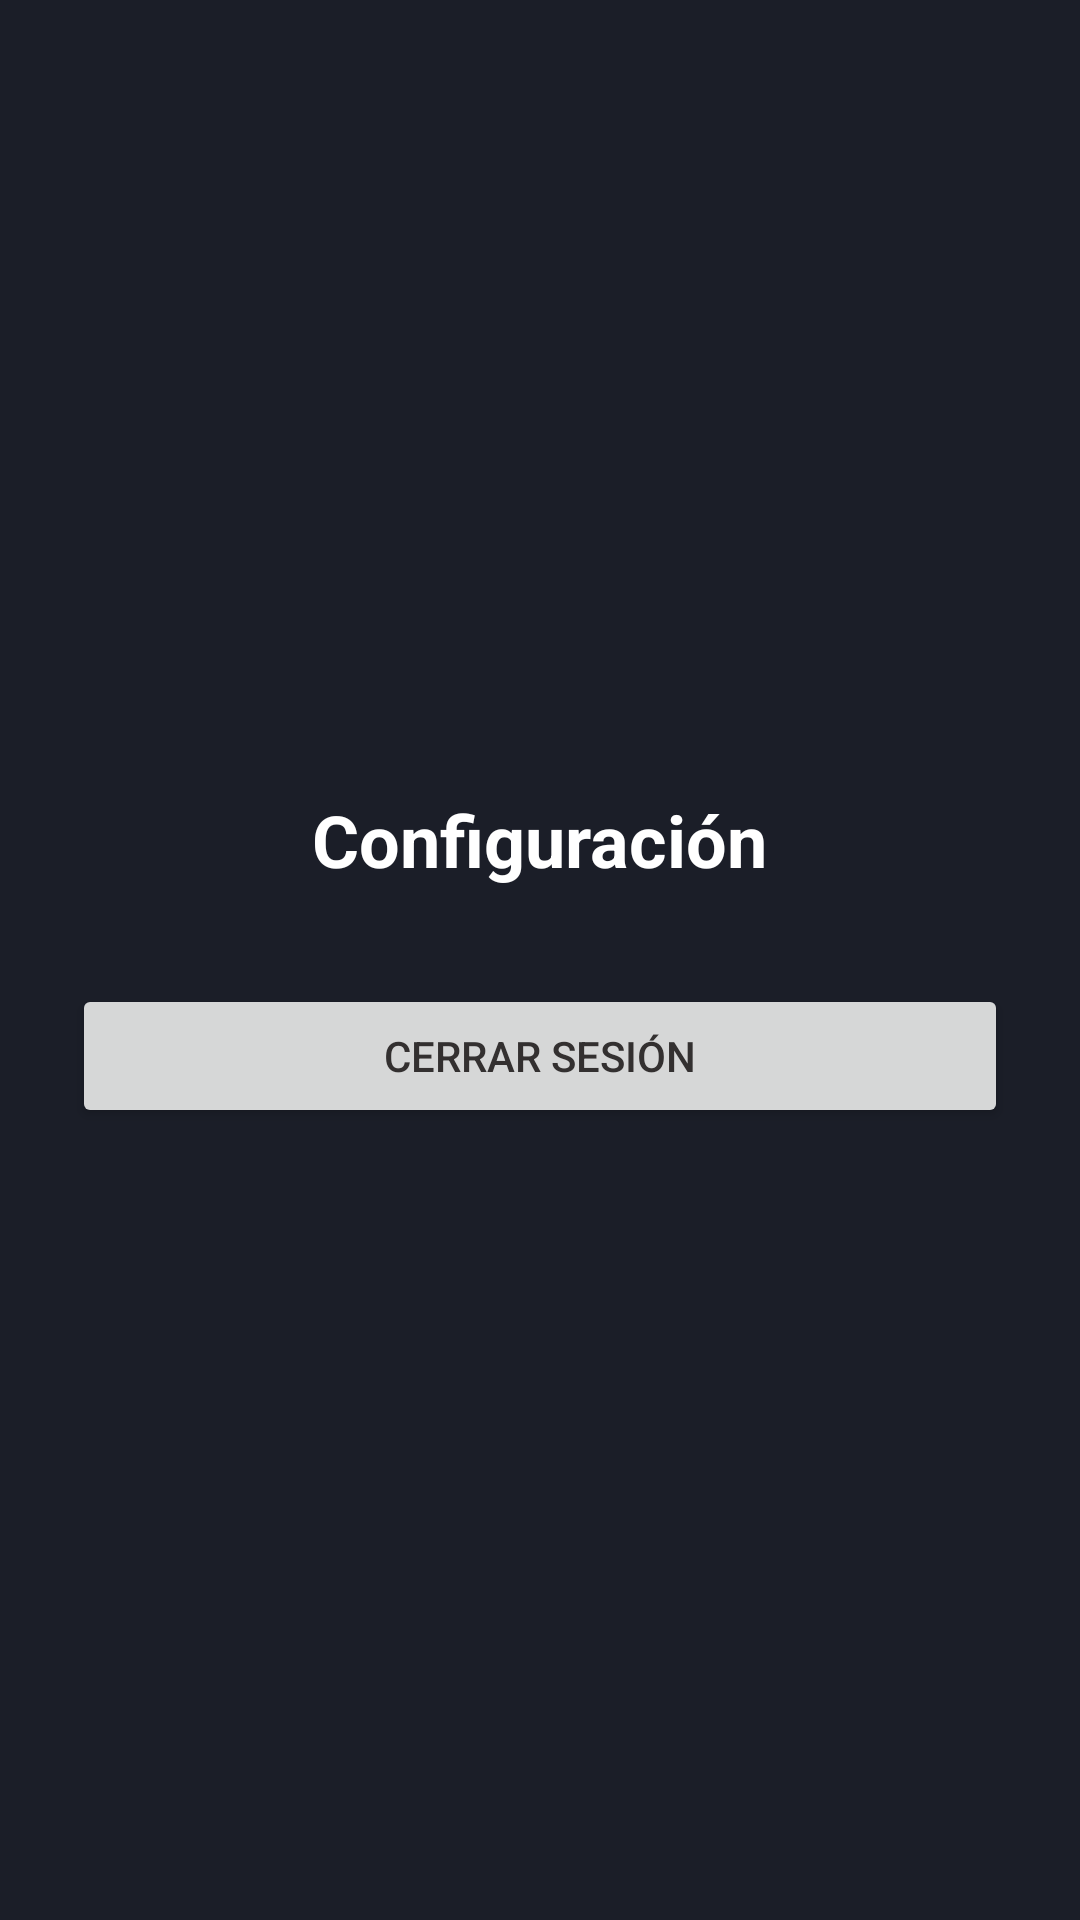

Reconstruct the res/layout file that produces this screen, plus the resources it refers to.
<!-- AndroidManifest.xml: application theme Theme.Vibrafit -->
<!-- res/layout/fragment_settings.xml -->
<?xml version="1.0" encoding="utf-8"?>
<LinearLayout xmlns:android="http://schemas.android.com/apk/res/android"
    android:layout_width="match_parent"
    android:layout_height="match_parent"
    xmlns:app="http://schemas.android.com/apk/res-auto"
    android:gravity="center"
    android:background="#1B1E28"
    android:orientation="vertical"
    android:padding="24dp">

    <TextView
        android:layout_width="wrap_content"
        android:layout_height="wrap_content"
        android:layout_marginBottom="32dp"
        android:text="Configuración"
        android:textColor="#FFFFFF"
        app:cornerRadius="28dp"
        app:backgroundTint="#2465E1"
        android:textSize="24sp"
        android:textStyle="bold" />

    <Button
        android:id="@+id/btnLogout"
        android:layout_width="match_parent"
        android:layout_height="wrap_content"
        android:text="Cerrar Sesión" />


</LinearLayout>
<!-- resources referenced by this layout -->
<resources>
  <style name="Theme.Vibrafit" parent="Base.Theme.Vibrafit" />
  <style name="Base.Theme.Vibrafit" parent="Theme.Material3.DayNight.NoActionBar">
          <item name="android:statusBarColor">#000000</item>
          <item name="android:navigationBarColor">#000000</item>
          <item name="android:windowLightStatusBar" tools:targetApi="m">false</item>
          <item name="colorPrimary">#2465E1</item>
          <item name="colorSecondary">#FBAF2E</item>
          <item name="android:textColor">#333030</item>
          <item name="android:editTextColor">#333030</item>
      </style>
</resources>
